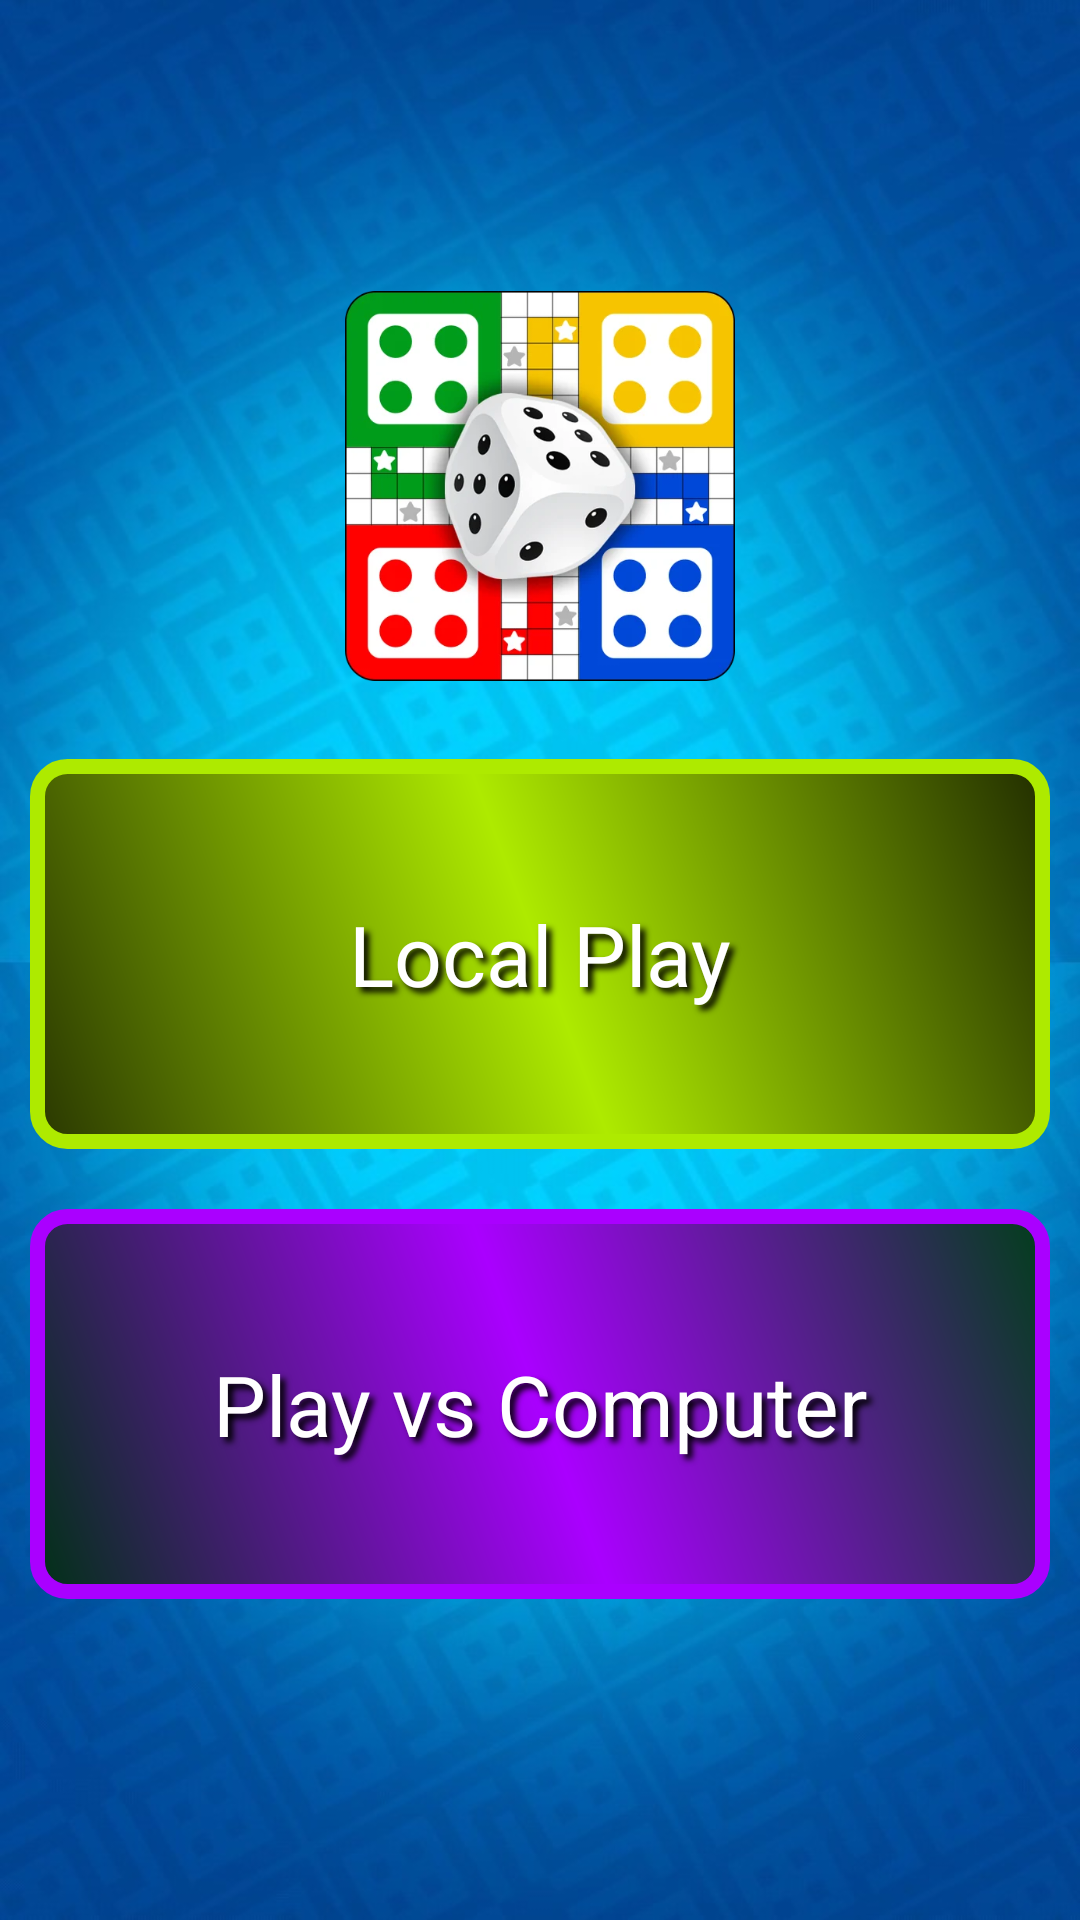

Here is an Android app screen rendered from its layout file. Give the layout XML and the strings, colors and styles it references.
<!-- AndroidManifest.xml: application theme Theme.RegularLudo -->
<!-- res/layout/activity_main.xml -->
<?xml version="1.0" encoding="utf-8"?>
<RelativeLayout xmlns:android="http://schemas.android.com/apk/res/android"
    xmlns:app="http://schemas.android.com/apk/res-auto"
    xmlns:tools="http://schemas.android.com/tools"
    android:id="@+id/main"
    android:layout_width="match_parent"
    android:layout_height="match_parent"
    tools:context=".MainActivity"
    android:background="@drawable/background">

    <RelativeLayout
        android:id="@+id/toolbar"
        android:elevation="5dp"
        android:background="@color/primary"
        android:layout_width="match_parent"
        android:layout_height="?actionBarSize"
        android:layout_alignParentTop="true">
        <TextView
            android:id="@+id/menu"
            android:layout_width="30dp"
            android:layout_height="30dp"
            android:layout_marginStart="20dp"
            android:backgroundTint="#FFFFFF"
            android:background="@drawable/menu"
            android:layout_centerVertical="true"/>
        <TextView
            android:textStyle="bold"
            android:textColor="@color/white"
            android:textSize="30sp"
            android:shadowRadius="5"
            android:shadowDx="5"
            android:shadowDy="5"
            android:shadowColor="@color/black"
            android:text="@string/app_name"
            android:layout_width="wrap_content"
            android:layout_height="wrap_content"
            android:layout_centerInParent="true"/>
        <com.airbnb.lottie.LottieAnimationView
            android:id="@+id/money"
            app:lottie_loop="true"
            app:lottie_autoPlay="true"
            app:lottie_rawRes="@raw/real"
            android:layout_width="40dp"
            android:layout_height="40dp"
            android:layout_marginEnd="10dp"
            android:layout_alignParentEnd="true"
            android:layout_centerVertical="true"/>
    </RelativeLayout>

    <LinearLayout
        android:gravity="center"
        android:orientation="vertical"
        android:layout_above="@id/adView"
        android:layout_below="@id/toolbar"
        android:layout_width="match_parent"
        android:layout_height="match_parent">

        <ImageView
            android:contentDescription="@string/todo"
            android:src="@drawable/logo"
            android:layout_width="130dp"
            android:layout_height="130dp"
            android:layout_marginBottom="16dp"/>

        
        <LinearLayout
            android:id="@+id/modeLayout"
            android:orientation="vertical"
            android:layout_width="match_parent"
            android:layout_height="wrap_content"
            android:visibility="visible">

            <TextView
                android:id="@+id/btnLocalPlay"
                android:text="Local Play"
                android:layout_width="match_parent"
                android:layout_weight="0"
                android:textSize="28sp"
                android:gravity="center"
                android:shadowRadius="5"
                android:shadowDx="5"
                android:shadowDy="5"
                android:shadowColor="@color/black"
                android:layout_margin="10dp"
                android:textColor="@color/white"
                android:layout_height="130dp"
                android:background="@drawable/tile3"/>

            <TextView
                android:id="@+id/btnVsComputer"
                android:text="Play vs Computer"
                android:layout_width="match_parent"
                android:layout_weight="0"
                android:textSize="28sp"
                android:gravity="center"
                android:shadowRadius="5"
                android:shadowDx="5"
                android:shadowDy="5"
                android:shadowColor="@color/black"
                android:layout_margin="10dp"
                android:textColor="@color/white"
                android:layout_height="130dp"
                android:background="@drawable/tile1"/>

        </LinearLayout>

        
        <LinearLayout
            android:id="@+id/countLayout"
            android:orientation="vertical"
            android:layout_width="match_parent"
            android:layout_height="wrap_content"
            android:visibility="gone">

            <TextView
                android:id="@+id/modeLabel"
                android:text=""
                android:layout_width="match_parent"
                android:layout_height="wrap_content"
                android:gravity="center"
                android:textColor="@color/white"
                android:textSize="18sp"
                android:layout_marginBottom="8dp"/>

            
            <LinearLayout
                android:orientation="horizontal"
                android:layout_width="match_parent"
                android:layout_height="wrap_content">
                <TextView
                    android:id="@+id/p2"
                    android:text="2 Player"
                    android:layout_width="match_parent"
                    android:layout_weight="0"
                    android:textSize="28sp"
                    android:gravity="center"
                    android:shadowRadius="5"
                    android:shadowDx="5"
                    android:shadowDy="5"
                    android:shadowColor="@color/black"
                    android:layout_margin="10dp"
                    android:textColor="@color/white"
                    android:layout_height="120dp"
                    android:background="@drawable/tile3"/>
            </LinearLayout>

            
            <LinearLayout
                android:orientation="horizontal"
                android:layout_width="match_parent"
                android:layout_height="wrap_content">
                <TextView
                    android:id="@+id/p3"
                    android:text="3 Player"
                    android:layout_width="0dp"
                    android:layout_weight="1"
                    android:textSize="28sp"
                    android:gravity="center"
                    android:shadowRadius="5"
                    android:shadowDx="5"
                    android:shadowDy="5"
                    android:shadowColor="@color/black"
                    android:layout_margin="10dp"
                    android:textColor="@color/white"
                    android:layout_height="120dp"
                    android:background="@drawable/tile2"/>
                <TextView
                    android:id="@+id/p4"
                    android:text="4 Player"
                    android:layout_width="0dp"
                    android:layout_weight="1"
                    android:textSize="28sp"
                    android:gravity="center"
                    android:shadowRadius="5"
                    android:shadowDx="5"
                    android:shadowDy="5"
                    android:shadowColor="@color/black"
                    android:layout_margin="10dp"
                    android:textColor="@color/white"
                    android:layout_height="120dp"
                    android:background="@drawable/tile1"/>
            </LinearLayout>

            
            <TextView
                android:id="@+id/btnBack"
                android:text="← Back"
                android:layout_width="wrap_content"
                android:layout_height="wrap_content"
                android:layout_gravity="center"
                android:gravity="center"
                android:textColor="#CCFFFFFF"
                android:textSize="16sp"
                android:paddingTop="12dp"
                android:paddingBottom="4dp"/>

        </LinearLayout>

    </LinearLayout>

    <LinearLayout
        android:id="@+id/adView"
        android:orientation="horizontal"
        android:layout_width="match_parent"
        android:layout_height="wrap_content"
        android:layout_alignParentBottom="true"/>

</RelativeLayout>
<!-- resources referenced by this layout -->
<resources>
  <color name="black">#FF000000</color>
  <color name="primary">#304FFE</color>
  <color name="white">#FFFFFFFF</color>
  <!-- drawable background: jpg bitmap (drawable, 83431 bytes) -->
  <!-- drawable logo: webp bitmap (drawable, 22630 bytes) -->
  <!-- drawable tile1 (drawable) -->
  <?xml version="1.0" encoding="utf-8"?>
  
  <shape xmlns:android="http://schemas.android.com/apk/res/android"
      android:shape="rectangle">
      <gradient
          android:angle="45"
          android:centerColor="#AA00FF"
          android:endColor="#013E1A"
          android:startColor="#003115" />
      <corners android:radius="10dp" />
      <stroke
          android:width="5dp"
          android:color="#AA00FF" />
  </shape>
  <!-- drawable tile2 (drawable) -->
  <?xml version="1.0" encoding="utf-8"?>
  
  <shape xmlns:android="http://schemas.android.com/apk/res/android"
      android:shape="rectangle">
      <gradient
          android:angle="45"
          android:centerColor="#FFD600"
          android:endColor="#423701"
          android:startColor="#453A02" />
      <corners android:radius="10dp" />
      <stroke
          android:width="5dp"
          android:color="#FFD600" />
  </shape>
  <!-- drawable tile3 (drawable) -->
  <?xml version="1.0" encoding="utf-8"?>
  
  <shape xmlns:android="http://schemas.android.com/apk/res/android"
      android:shape="rectangle">
      <gradient
          android:angle="45"
          android:centerColor="#AEEA00"
          android:endColor="#222E00"
          android:startColor="#293701" />
      <corners android:radius="10dp" />
      <stroke
          android:width="5dp"
          android:color="#AEEA00" />
  </shape>
  <string name="app_name">RegularLudo</string>
  <string name="todo">todo</string>
  <style name="Theme.RegularLudo" parent="Base.Theme.RegularLudo" />
  <style name="Base.Theme.RegularLudo" parent="Theme.Material3.DayNight.NoActionBar">
          <item name="colorPrimary">@color/primary</item>
          <item name="fontFamily">@font/baloo</item>
      </style>
</resources>
